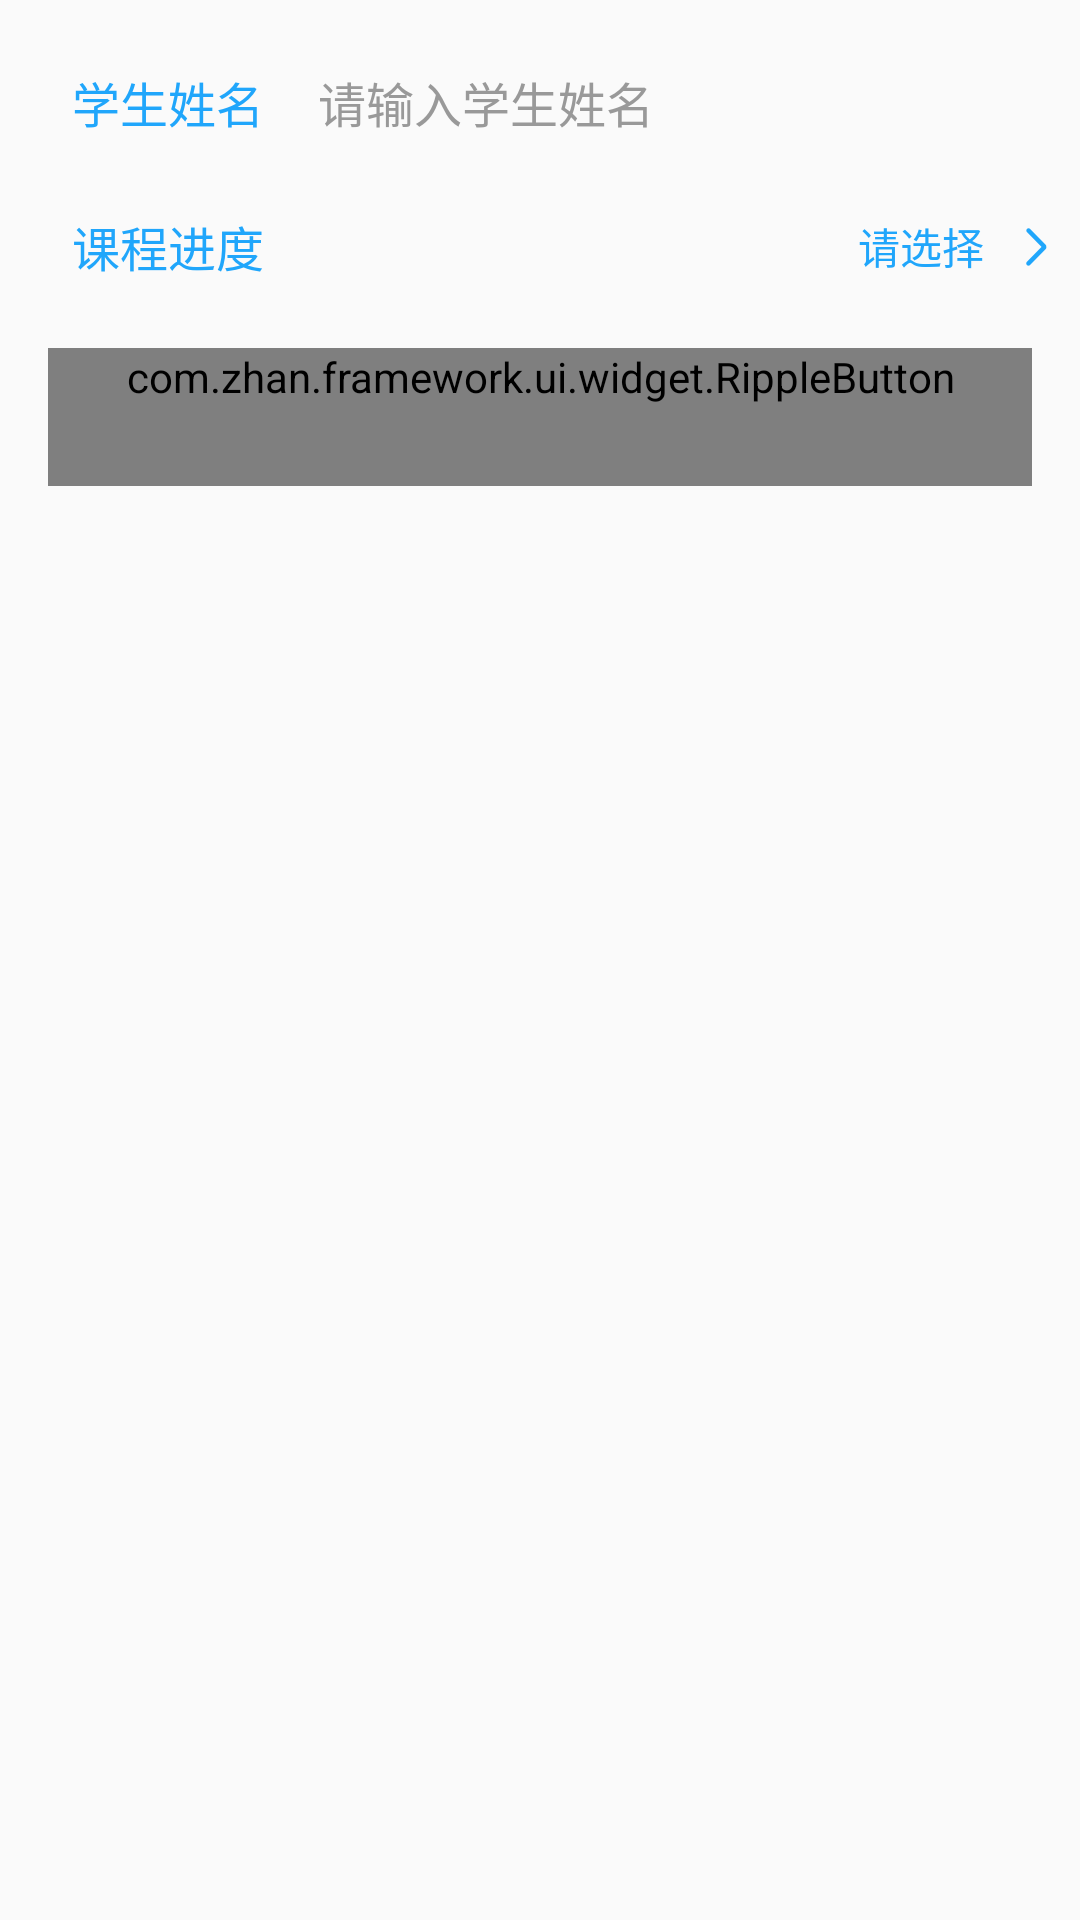

Produce the Android XML layout that renders to this screen, including the resource entries it uses.
<!-- AndroidManifest.xml: application theme AppTheme -->
<!-- res/layout/activity_search.xml -->
<?xml version="1.0" encoding="utf-8"?>
<LinearLayout xmlns:android="http://schemas.android.com/apk/res/android"
    android:orientation="vertical" android:layout_width="match_parent"
    android:layout_height="match_parent"
    xmlns:ripple="http://schemas.android.com/apk/res-auto"
    >


    <LinearLayout
        android:layout_width="fill_parent"
        android:layout_height="wrap_content"
        android:background="@drawable/bg_white"
        android:minHeight="@dimen/min_item_height"
        android:orientation="horizontal"
        android:padding="8dp"
        android:layout_marginTop="10dp"
        >
        <TextView
            android:layout_marginLeft="16dp"
            android:layout_marginStart="16dp"
            android:layout_width="0dp"
            android:layout_height="wrap_content"
            android:layout_gravity="center_vertical"
            android:layout_weight="1"
            android:textColor="@color/blue"
            android:textSize="@dimen/text_size_normal"
            android:text="@string/search_student_name"/>
        <EditText
            android:id="@+id/et_search"
            android:layout_width="0dp"
            android:layout_height="wrap_content"
            android:layout_gravity="center_vertical"
            android:layout_weight="3"
            android:hint="@string/search_name"
            android:textColorHint="#999999"
            android:textSize="@dimen/text_size_normal"
            android:background="@null"/>
    </LinearLayout>



    <LinearLayout
        android:id="@+id/search_change_lesson"
        android:layout_width="match_parent"
        android:layout_height="wrap_content"
        android:background="@drawable/bg_white"
        android:minHeight="@dimen/min_item_height"
        android:orientation="horizontal"
        android:padding="8dp" >

        <TextView
            android:layout_marginLeft="16dp"
            android:layout_marginStart="16dp"
            android:layout_width="0dp"
            android:layout_height="wrap_content"
            android:layout_gravity="center_vertical"
            android:layout_weight="3"
            android:textColor="@color/blue"
            android:textSize="@dimen/text_size_normal"
            android:text="@string/search_chang_lesson_type"/>

        <TextView
            android:id="@+id/tv_search_lesson"
            android:layout_width="wrap_content"
            android:layout_height="wrap_content"
            android:layout_gravity="center_vertical"
            android:layout_weight="1"
            android:text="@string/search_please_change"
            android:gravity="right"
            android:textColor="@color/blue"
            />
        <ImageView
            android:id="@+id/right_img"
            android:layout_width="wrap_content"
            android:layout_height="wrap_content"
            android:layout_gravity="center_vertical"
            android:src="@drawable/arrow_right"/>
    </LinearLayout>


    <com.zhan.framework.ui.widget.RippleButton
        android:layout_width="fill_parent"
        android:layout_height="wrap_content"
        android:id="@+id/btnSearch"
        android:text="@string/search_title"
        android:layout_marginTop="10dp"
        ripple:rv_type="rectangle"
        ripple:rv_zoom="true"
        android:layout_marginLeft="@dimen/activity_horizontal_margin"
        android:layout_marginRight="@dimen/activity_horizontal_margin"
        style="@style/text_white_bg_blue_btn_style"/>

</LinearLayout>
<!-- resources referenced by this layout -->
<resources>
  <color name="blue">#20a6fb</color>
  <dimen name="activity_horizontal_margin">16dp</dimen>
  <dimen name="min_item_height">48dp</dimen>
  <dimen name="text_size_normal">16sp</dimen>
  <!-- drawable arrow_right: png bitmap (drawable-xhdpi, 3155 bytes) -->
  <!-- drawable bg_white (drawable) -->
  <?xml version="1.0" encoding="utf-8"?>
  <selector xmlns:android="http://schemas.android.com/apk/res/android">
  
      <item android:state_pressed="true">
          <shape>
              <solid android:color="#d9d9d9" />
          </shape>
      </item>
      <item android:state_enabled="false">
          <shape>
              <solid android:color="#d9d9d9" />
          </shape>
      </item>
      <item android:drawable="@drawable/bg_white_small" />
  
  </selector>
  <string name="search_chang_lesson_type">课程进度</string>
  <string name="search_name">请输入学生姓名</string>
  <string name="search_please_change">请选择</string>
  <string name="search_student_name">学生姓名</string>
  <string name="search_title">搜索</string>
  <style name="text_white_bg_blue_btn_style">
          <item name="android:textColor">@drawable/text_color_white_selector</item>
          <item name="android:textSize">@dimen/text_size_large</item>
          <item name="android:gravity">center_vertical|center_horizontal</item>
          <item name="android:minHeight">46dp</item>
          <item name="android:background">@drawable/bg_blue_rounded_selector</item>
      </style>
  <style name="AppTheme" parent="Theme.AppCompat.Light.NoActionBar">
      </style>
  <dimen name="text_size_large">18sp</dimen>
</resources>
